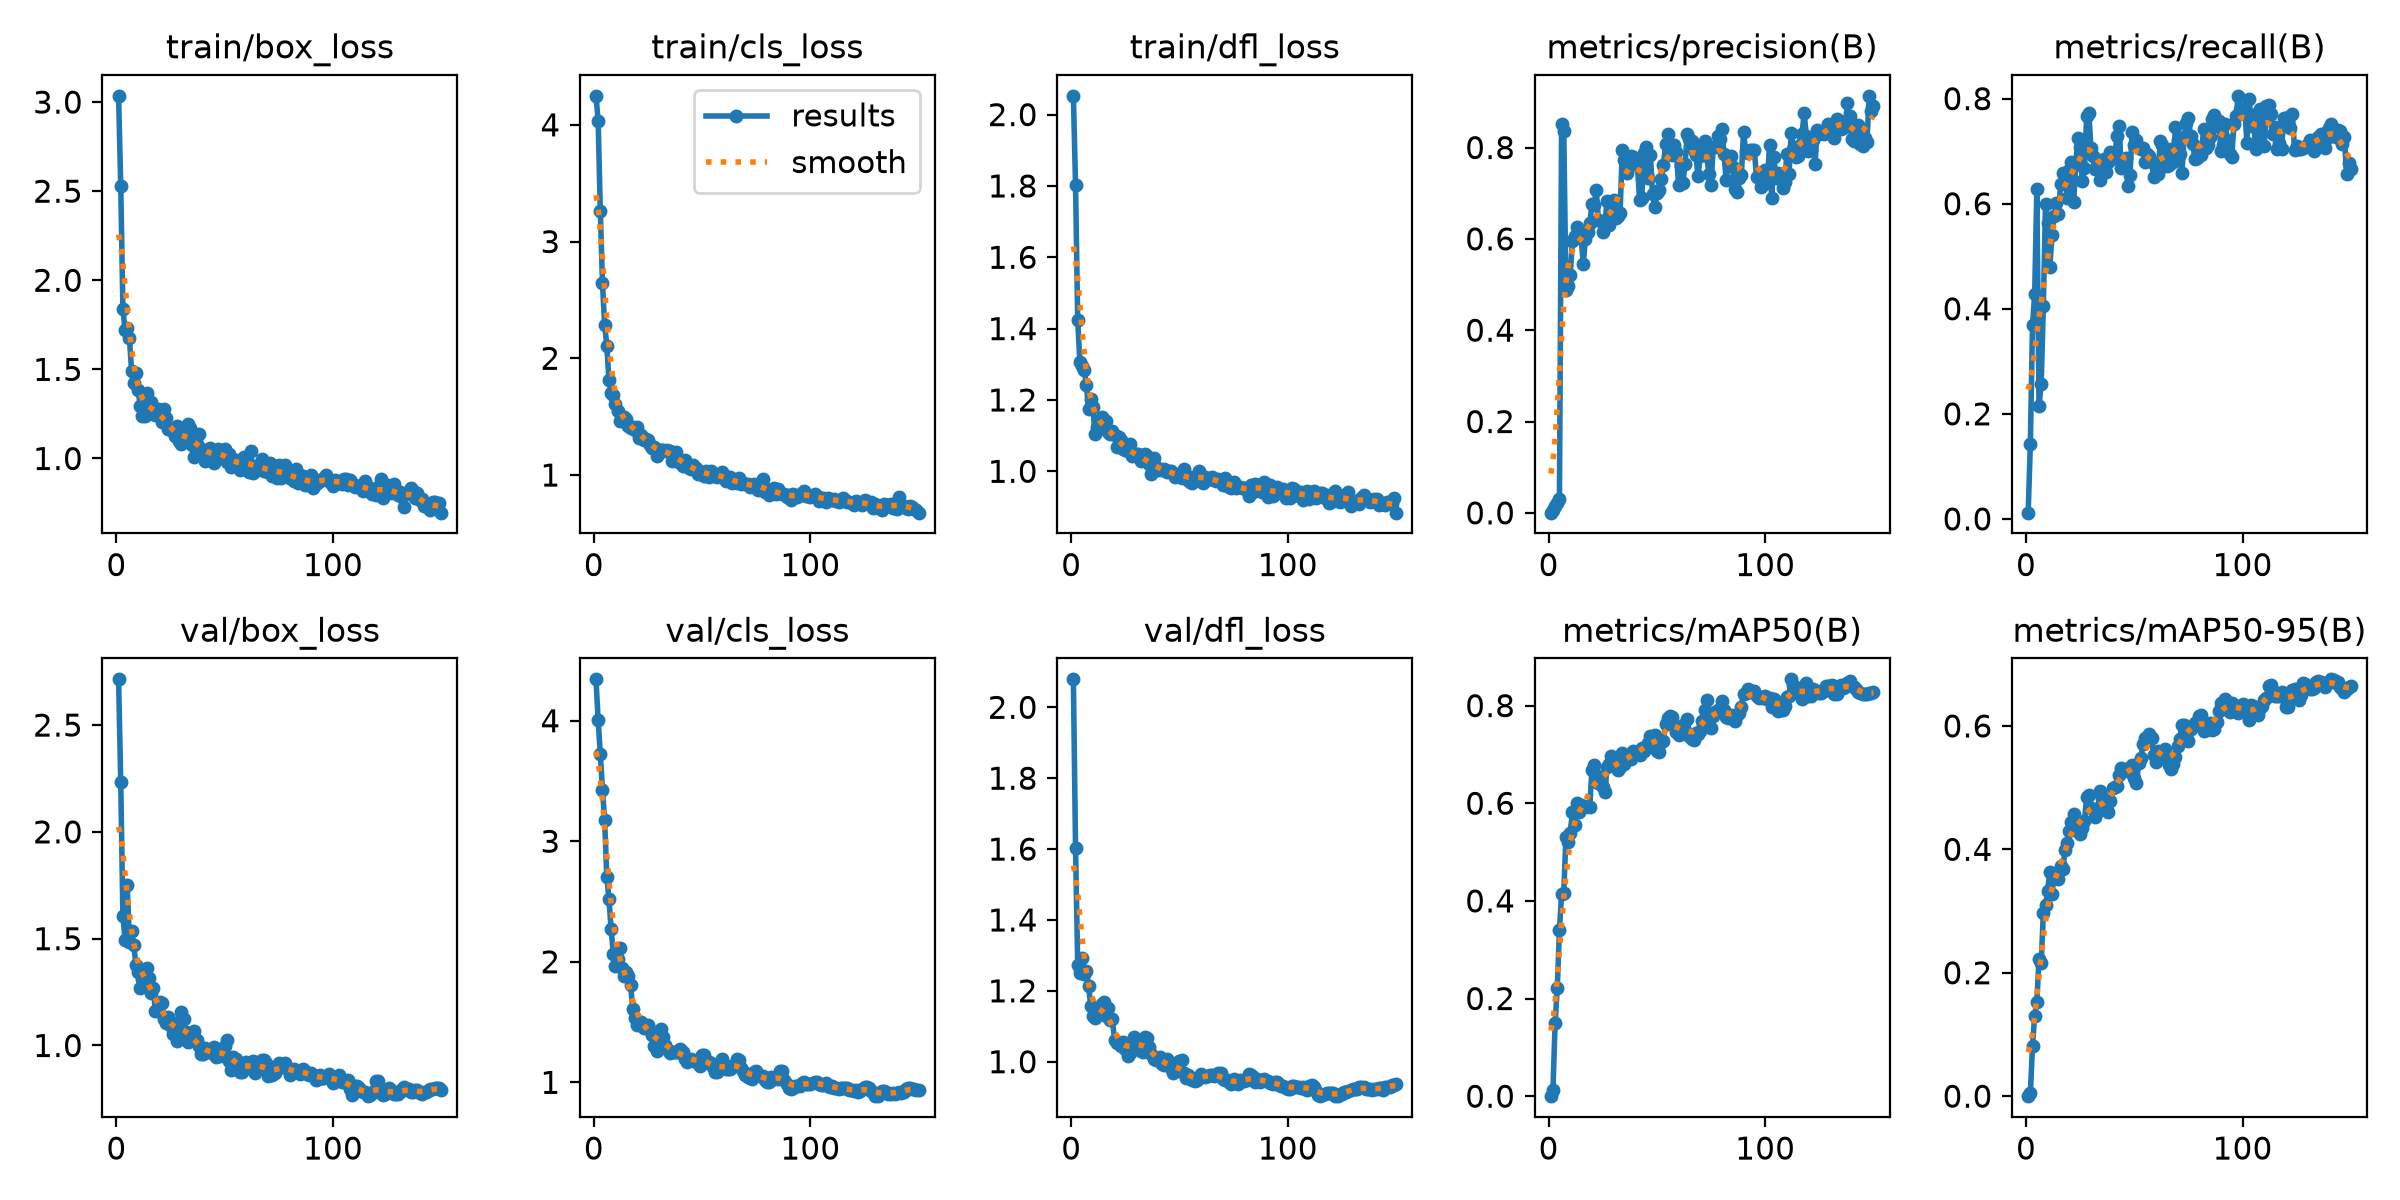

The file beside this chart, header and first rows:
epoch, time, train/box_loss, train/cls_loss, train/dfl_loss, metrics/precision(B), metrics/recall(B), metrics/mAP50(B), metrics/mAP50-95(B), val/box_loss, val/cls_loss, val/dfl_loss, lr/pg0, lr/pg1, lr/pg2
1, 1.936, 3.035, 4.248, 2.053, 0.00041, 0.0119, 4e-05, 1e-05, 2.714, 4.343, 2.079, 6.25e-05, 6.25e-05, 6.25e-05
2, 2.183, 2.528, 4.036, 1.803, 0.00517, 0.1429, 0.01271, 0.00509, 2.232, 4.005, 1.603, 0.0001366, 0.0001366, 0.0001366
3, 2.421, 1.84, 3.266, 1.424, 0.016, 0.3687, 0.1499, 0.08092, 1.604, 3.724, 1.274, 0.0002097, 0.0002097, 0.0002097
4, 2.765, 1.719, 2.641, 1.306, 0.02092, 0.4279, 0.2213, 0.1307, 1.495, 3.427, 1.249, 0.0002818, 0.0002818, 0.0002818
5, 2.992, 1.732, 2.288, 1.296, 0.02933, 0.6277, 0.3412, 0.1519, 1.752, 3.177, 1.292, 0.0003529, 0.0003529, 0.0003529
6, 3.217, 1.678, 2.109, 1.284, 0.8505, 0.2143, 0.4137, 0.2229, 1.485, 2.703, 1.246, 0.0004231, 0.0004231, 0.0004231
7, 3.441, 1.493, 1.81, 1.243, 0.8368, 0.2568, 0.417, 0.2157, 1.534, 2.517, 1.256, 0.0004922, 0.0004922, 0.0004922
8, 3.662, 1.423, 1.704, 1.175, 0.4888, 0.4052, 0.5319, 0.2962, 1.469, 2.271, 1.214, 0.0005604, 0.0005604, 0.0005604
9, 3.886, 1.481, 1.686, 1.202, 0.4978, 0.5986, 0.5201, 0.3097, 1.378, 2.066, 1.158, 0.0006275, 0.0006275, 0.0006275
10, 4.103, 1.385, 1.608, 1.179, 0.5219, 0.5634, 0.539, 0.3332, 1.344, 1.966, 1.13, 0.0006937, 0.0006937, 0.0006937
11, 4.321, 1.296, 1.548, 1.104, 0.5955, 0.4804, 0.5831, 0.3637, 1.27, 2.023, 1.123, 0.0007589, 0.0007589, 0.0007589
12, 4.536, 1.237, 1.462, 1.125, 0.6059, 0.5402, 0.5548, 0.3284, 1.309, 2.115, 1.145, 0.0008231, 0.0008231, 0.0008231
13, 4.748, 1.237, 1.467, 1.138, 0.6249, 0.5775, 0.6012, 0.3571, 1.321, 1.951, 1.141, 0.0008863, 0.0008863, 0.0008863
14, 4.964, 1.366, 1.496, 1.153, 0.6074, 0.602, 0.583, 0.3592, 1.363, 1.878, 1.162, 0.0009485, 0.0009485, 0.0009485
15, 5.17, 1.283, 1.48, 1.13, 0.6026, 0.5801, 0.5974, 0.3518, 1.317, 1.914, 1.168, 0.00101, 0.00101, 0.00101
16, 5.387, 1.314, 1.423, 1.14, 0.5459, 0.6383, 0.5946, 0.3738, 1.246, 1.885, 1.129, 0.00107, 0.00107, 0.00107
17, 5.599, 1.27, 1.399, 1.11, 0.6006, 0.658, 0.5929, 0.3683, 1.27, 1.807, 1.15, 0.001118, 0.001118, 0.001118
18, 5.815, 1.245, 1.41, 1.103, 0.6157, 0.6561, 0.595, 0.3986, 1.161, 1.61, 1.117, 0.00111, 0.00111, 0.00111
19, 6.024, 1.279, 1.389, 1.113, 0.634, 0.61, 0.593, 0.4096, 1.161, 1.533, 1.12, 0.001102, 0.001102, 0.001102
20, 6.24, 1.235, 1.409, 1.101, 0.6755, 0.6633, 0.6686, 0.4304, 1.204, 1.479, 1.062, 0.001093, 0.001093, 0.001093
21, 6.448, 1.207, 1.316, 1.068, 0.6735, 0.6785, 0.6774, 0.4447, 1.199, 1.498, 1.053, 0.001085, 0.001085, 0.001085
22, 6.67, 1.277, 1.342, 1.095, 0.7068, 0.6033, 0.6574, 0.4569, 1.123, 1.497, 1.052, 0.001077, 0.001077, 0.001077
23, 6.876, 1.228, 1.301, 1.087, 0.6413, 0.6779, 0.6419, 0.4417, 1.106, 1.453, 1.045, 0.001069, 0.001069, 0.001069
24, 7.094, 1.163, 1.312, 1.062, 0.639, 0.7252, 0.6478, 0.4323, 1.135, 1.463, 1.055, 0.00106, 0.00106, 0.00106
25, 7.3, 1.158, 1.299, 1.061, 0.6147, 0.7072, 0.6331, 0.4251, 1.091, 1.475, 1.035, 0.001052, 0.001052, 0.001052
26, 7.602, 1.152, 1.261, 1.056, 0.6341, 0.6423, 0.6235, 0.4346, 1.055, 1.437, 1.015, 0.001044, 0.001044, 0.001044
27, 7.806, 1.124, 1.234, 1.075, 0.6837, 0.6676, 0.6751, 0.446, 1.103, 1.396, 1.025, 0.001035, 0.001035, 0.001035
28, 8.021, 1.185, 1.238, 1.044, 0.6305, 0.7661, 0.6808, 0.4851, 1.023, 1.3, 1.054, 0.001027, 0.001027, 0.001027
29, 8.227, 1.097, 1.162, 1.045, 0.6507, 0.7724, 0.6973, 0.4881, 1.057, 1.258, 1.07, 0.001019, 0.001019, 0.001019
30, 8.442, 1.081, 1.215, 1.048, 0.6845, 0.7069, 0.6797, 0.4673, 1.157, 1.361, 1.062, 0.001011, 0.001011, 0.001011
31, 8.645, 1.124, 1.21, 1.048, 0.6455, 0.6912, 0.6768, 0.4658, 1.124, 1.441, 1.052, 0.001002, 0.001002, 0.001002
32, 8.865, 1.12, 1.214, 1.029, 0.6509, 0.6668, 0.6686, 0.4516, 1.062, 1.377, 1.031, 0.0009942, 0.0009942, 0.0009942
33, 9.074, 1.194, 1.209, 1.034, 0.6566, 0.6744, 0.6739, 0.4605, 1.017, 1.307, 1.028, 0.000986, 0.000986, 0.000986
34, 9.291, 1.169, 1.214, 1.049, 0.7936, 0.6451, 0.7031, 0.4951, 1.022, 1.276, 1.069, 0.0009778, 0.0009778, 0.0009778
35, 9.498, 1.077, 1.206, 1.043, 0.7722, 0.6672, 0.6803, 0.4855, 1.047, 1.247, 1.066, 0.0009695, 0.0009695, 0.0009695
36, 9.716, 1.01, 1.124, 1.021, 0.7447, 0.6851, 0.6997, 0.4654, 1.068, 1.254, 1.04, 0.0009612, 0.0009612, 0.0009612
37, 9.921, 1.082, 1.178, 0.9917, 0.7673, 0.6607, 0.6914, 0.4681, 1.024, 1.253, 1.022, 0.000953, 0.000953, 0.000953
38, 10.14, 1.139, 1.193, 1.037, 0.7804, 0.6799, 0.6899, 0.4608, 0.9966, 1.254, 1.007, 0.0009447, 0.0009447, 0.0009447
39, 10.34, 1.054, 1.135, 1.012, 0.7796, 0.699, 0.708, 0.4778, 0.9609, 1.249, 1.004, 0.0009365, 0.0009365, 0.0009365
40, 10.56, 1.046, 1.104, 1.005, 0.7777, 0.6874, 0.7039, 0.499, 0.9617, 1.276, 1.005, 0.0009283, 0.0009283, 0.0009283
41, 10.77, 0.9848, 1.074, 1.006, 0.7614, 0.6879, 0.7024, 0.501, 0.9871, 1.251, 1.014, 0.00092, 0.00092, 0.00092
42, 10.99, 1.034, 1.132, 1.004, 0.6856, 0.7297, 0.6995, 0.5033, 0.972, 1.198, 0.9928, 0.0009118, 0.0009118, 0.0009118
43, 11.2, 1.06, 1.086, 1.008, 0.6887, 0.748, 0.714, 0.5206, 0.9672, 1.173, 0.9904, 0.0009035, 0.0009035, 0.0009035
44, 11.41, 1.03, 1.056, 0.9987, 0.7876, 0.6672, 0.7071, 0.5326, 0.9646, 1.188, 1.009, 0.0008952, 0.0008952, 0.0008952
45, 11.62, 0.9769, 1.048, 1.001, 0.8008, 0.6702, 0.7152, 0.5282, 0.9929, 1.195, 0.9995, 0.000887, 0.000887, 0.000887
46, 11.84, 1.039, 1.089, 0.9998, 0.734, 0.6879, 0.7228, 0.5295, 0.9442, 1.186, 0.9823, 0.0008787, 0.0008787, 0.0008787
47, 12.14, 1.05, 1.061, 0.995, 0.7837, 0.6339, 0.7369, 0.53, 0.9676, 1.168, 0.9667, 0.0008705, 0.0008705, 0.0008705
48, 12.35, 1.029, 1.013, 0.9842, 0.6982, 0.6546, 0.7347, 0.526, 0.9485, 1.184, 0.9836, 0.0008622, 0.0008622, 0.0008622
49, 12.56, 1.026, 1.019, 0.9857, 0.6704, 0.7359, 0.7401, 0.537, 0.9585, 1.137, 0.9766, 0.000854, 0.000854, 0.000854
50, 12.77, 1.052, 1.025, 0.992, 0.701, 0.7126, 0.7068, 0.5154, 0.9956, 1.228, 1.002, 0.0008458, 0.0008458, 0.0008458
51, 12.98, 0.9785, 0.9914, 0.9824, 0.708, 0.7207, 0.7047, 0.5069, 1.023, 1.229, 1.005, 0.0008375, 0.0008375, 0.0008375
52, 13.19, 1.027, 1.034, 1.006, 0.7317, 0.7073, 0.7247, 0.5407, 0.9276, 1.165, 0.969, 0.0008293, 0.0008293, 0.0008293
53, 13.39, 0.9523, 0.981, 0.9889, 0.7613, 0.7049, 0.7279, 0.5472, 0.8875, 1.168, 0.9546, 0.000821, 0.000821, 0.000821
54, 13.61, 0.9636, 1.032, 0.9752, 0.8067, 0.7053, 0.7633, 0.5704, 0.9446, 1.159, 0.9614, 0.0008127, 0.0008127, 0.0008127
55, 13.82, 0.9917, 1.019, 0.9696, 0.8297, 0.6802, 0.7745, 0.581, 0.9381, 1.124, 0.9557, 0.0008045, 0.0008045, 0.0008045
56, 14.03, 0.9822, 0.9889, 0.9679, 0.8061, 0.695, 0.7793, 0.5777, 0.9216, 1.088, 0.9478, 0.0007962, 0.0007962, 0.0007962
57, 14.24, 0.9333, 0.9842, 0.9843, 0.7832, 0.6903, 0.7767, 0.5873, 0.8774, 1.085, 0.946, 0.000788, 0.000788, 0.000788
58, 14.46, 0.9941, 0.9945, 0.9905, 0.8058, 0.6787, 0.7583, 0.5797, 0.874, 1.132, 0.9473, 0.0007797, 0.0007797, 0.0007797
59, 14.66, 1.011, 1.026, 1.001, 0.7905, 0.65, 0.7461, 0.5533, 0.8937, 1.194, 0.9536, 0.0007715, 0.0007715, 0.0007715
60, 14.87, 0.9854, 0.9804, 0.9866, 0.7188, 0.675, 0.7396, 0.5423, 0.9229, 1.135, 0.9646, 0.0007633, 0.0007633, 0.0007633
... 90 more rows
